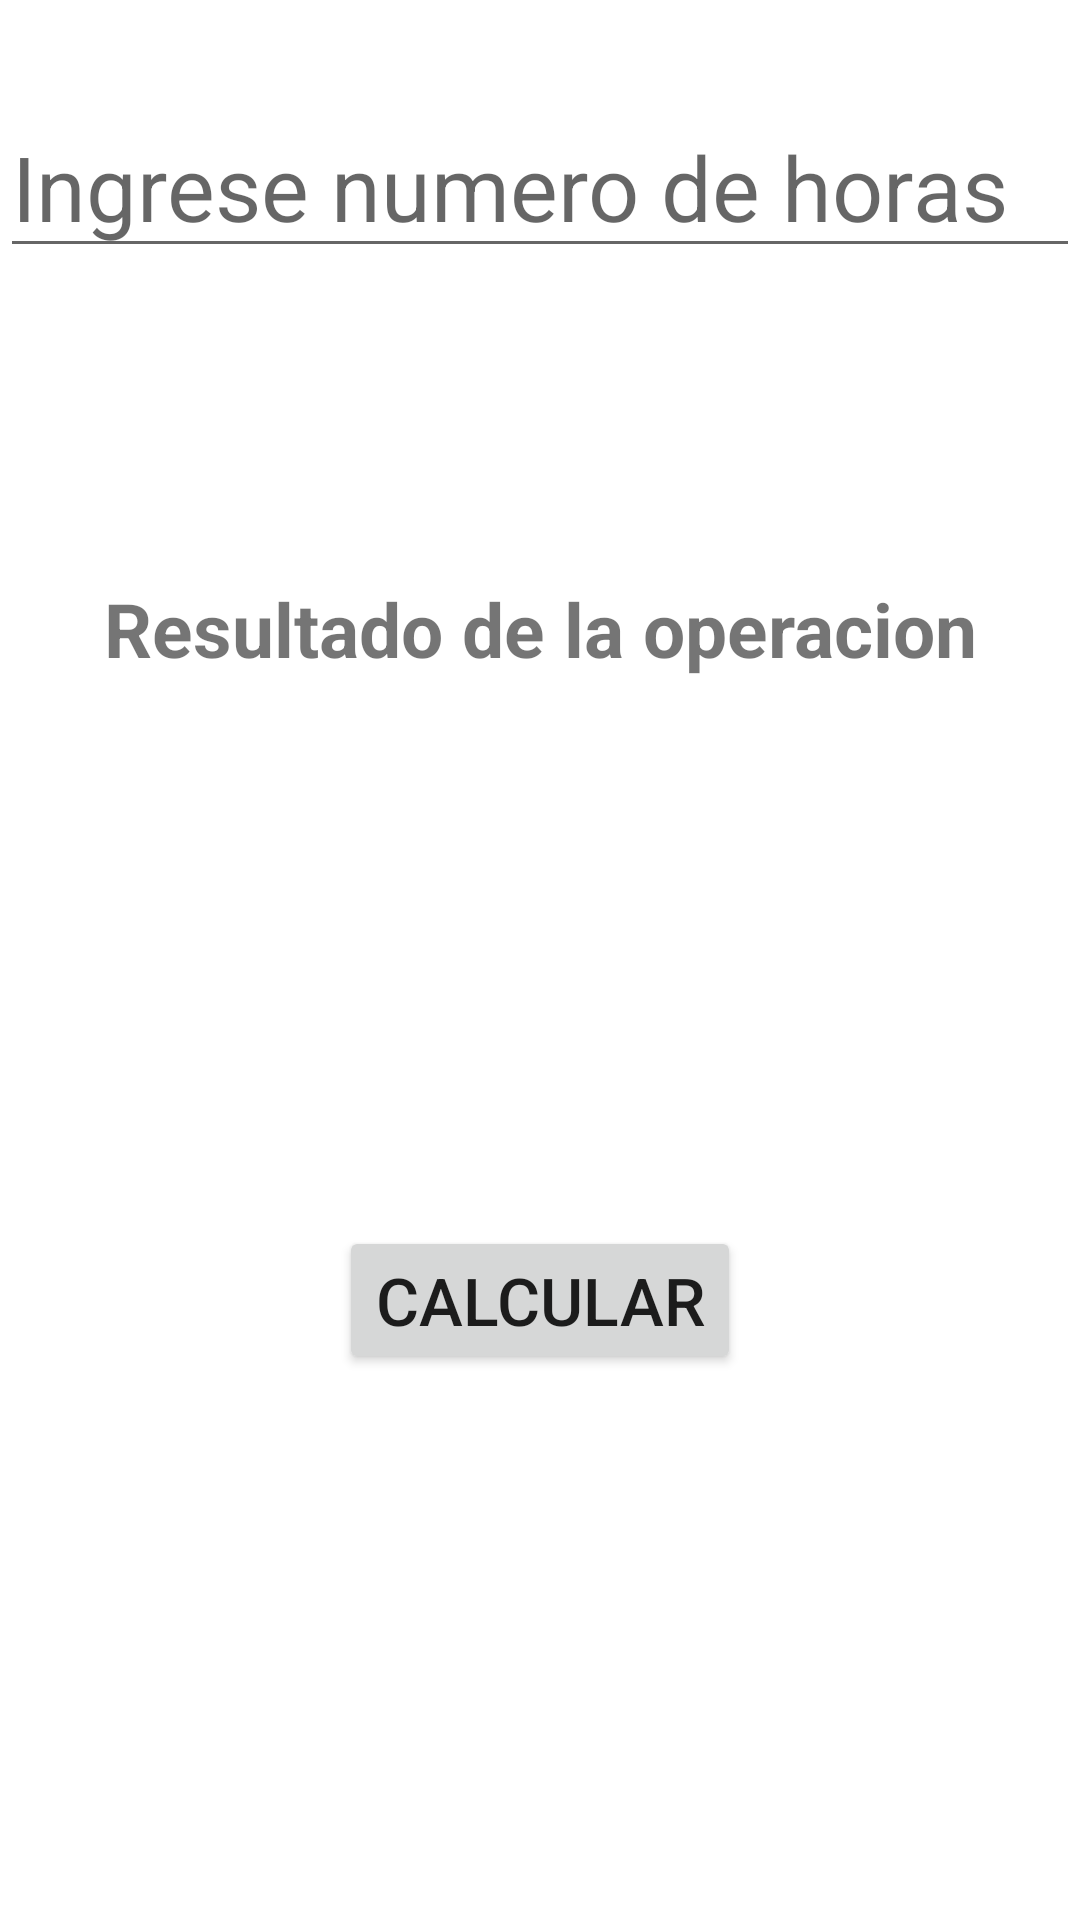

The Android layout XML behind this screen, and the referenced resources:
<!-- AndroidManifest.xml: application theme Theme.LogoPostobon -->
<!-- res/layout/activity_main.xml -->
<?xml version="1.0" encoding="utf-8"?>
<androidx.constraintlayout.widget.ConstraintLayout xmlns:android="http://schemas.android.com/apk/res/android"
    xmlns:app="http://schemas.android.com/apk/res-auto"
    xmlns:tools="http://schemas.android.com/tools"
    android:layout_width="match_parent"
    android:layout_height="match_parent"
    tools:context=".MainActivity">

    <ImageView
        android:id="@+id/logotipo"
        android:layout_width="wrap_content"
        android:layout_height="wrap_content"
        android:src="@drawable/postobon"
        app:layout_constraintTop_toTopOf="parent"
        app:layout_constraintStart_toStartOf="parent"
        app:layout_constraintEnd_toEndOf="parent"
        app:layout_constraintBottom_toBottomOf="parent"
        app:layout_constraintVertical_bias="0.05"
        />
    <EditText
        android:id="@+id/numeroHoras"
        android:layout_width="match_parent"
        android:layout_height="wrap_content"
        android:hint="@string/texto_horas"
        android:textSize="30dp"
        app:layout_constraintTop_toBottomOf="@id/logotipo"
        app:layout_constraintStart_toStartOf="parent"
        app:layout_constraintEnd_toEndOf="parent"
        app:layout_constraintBottom_toBottomOf="parent"
        app:layout_constraintVertical_bias="0"
        />
    <TextView
        android:id="@+id/resultado"
        android:layout_width="wrap_content"
        android:layout_height="wrap_content"
        android:text="@string/resultado"
        android:textStyle="bold"
        android:textSize="25dp"
        app:layout_constraintTop_toBottomOf="@id/numeroHoras"
        app:layout_constraintStart_toStartOf="parent"
        app:layout_constraintEnd_toEndOf="parent"
        app:layout_constraintBottom_toBottomOf="parent"
        app:layout_constraintVertical_bias="0.2"
        />
    <Button
        android:id="@+id/botonCalcular"
        android:layout_width="wrap_content"
        android:layout_height="wrap_content"
        android:text="@string/texto_boton_calcular"
        android:textSize="22dp"
        app:layout_constraintTop_toBottomOf="@id/resultado"
        app:layout_constraintStart_toStartOf="parent"
        app:layout_constraintEnd_toEndOf="parent"
        app:layout_constraintBottom_toBottomOf="parent"
        />

</androidx.constraintlayout.widget.ConstraintLayout>
<!-- resources referenced by this layout -->
<resources>
  <string name="resultado">Resultado de la operacion</string>
  <string name="texto_boton_calcular">Calcular</string>
  <string name="texto_horas">Ingrese numero de horas</string>
  <style name="Theme.LogoPostobon" parent="Theme.MaterialComponents.DayNight.DarkActionBar">
          
          <item name="colorPrimary">@color/purple_500</item>
          <item name="colorPrimaryVariant">@color/purple_700</item>
          <item name="colorOnPrimary">@color/white</item>
          
          <item name="colorSecondary">@color/teal_200</item>
          <item name="colorSecondaryVariant">@color/teal_700</item>
          <item name="colorOnSecondary">@color/black</item>
          
          <item name="android:statusBarColor" tools:targetApi="l">?attr/colorPrimaryVariant</item>
          
      </style>
  <!-- not gathered from this repository: default colours our renderer supplied (Android Studio template values) -->
  <color name="purple_500">#FF6200EE</color>
  <color name="purple_700">#FF3700B3</color>
  <color name="teal_200">#FF03DAC5</color>
  <color name="teal_700">#FF018786</color>
  <color name="black">#FF000000</color>
  <color name="white">#FFFFFFFF</color>
</resources>
